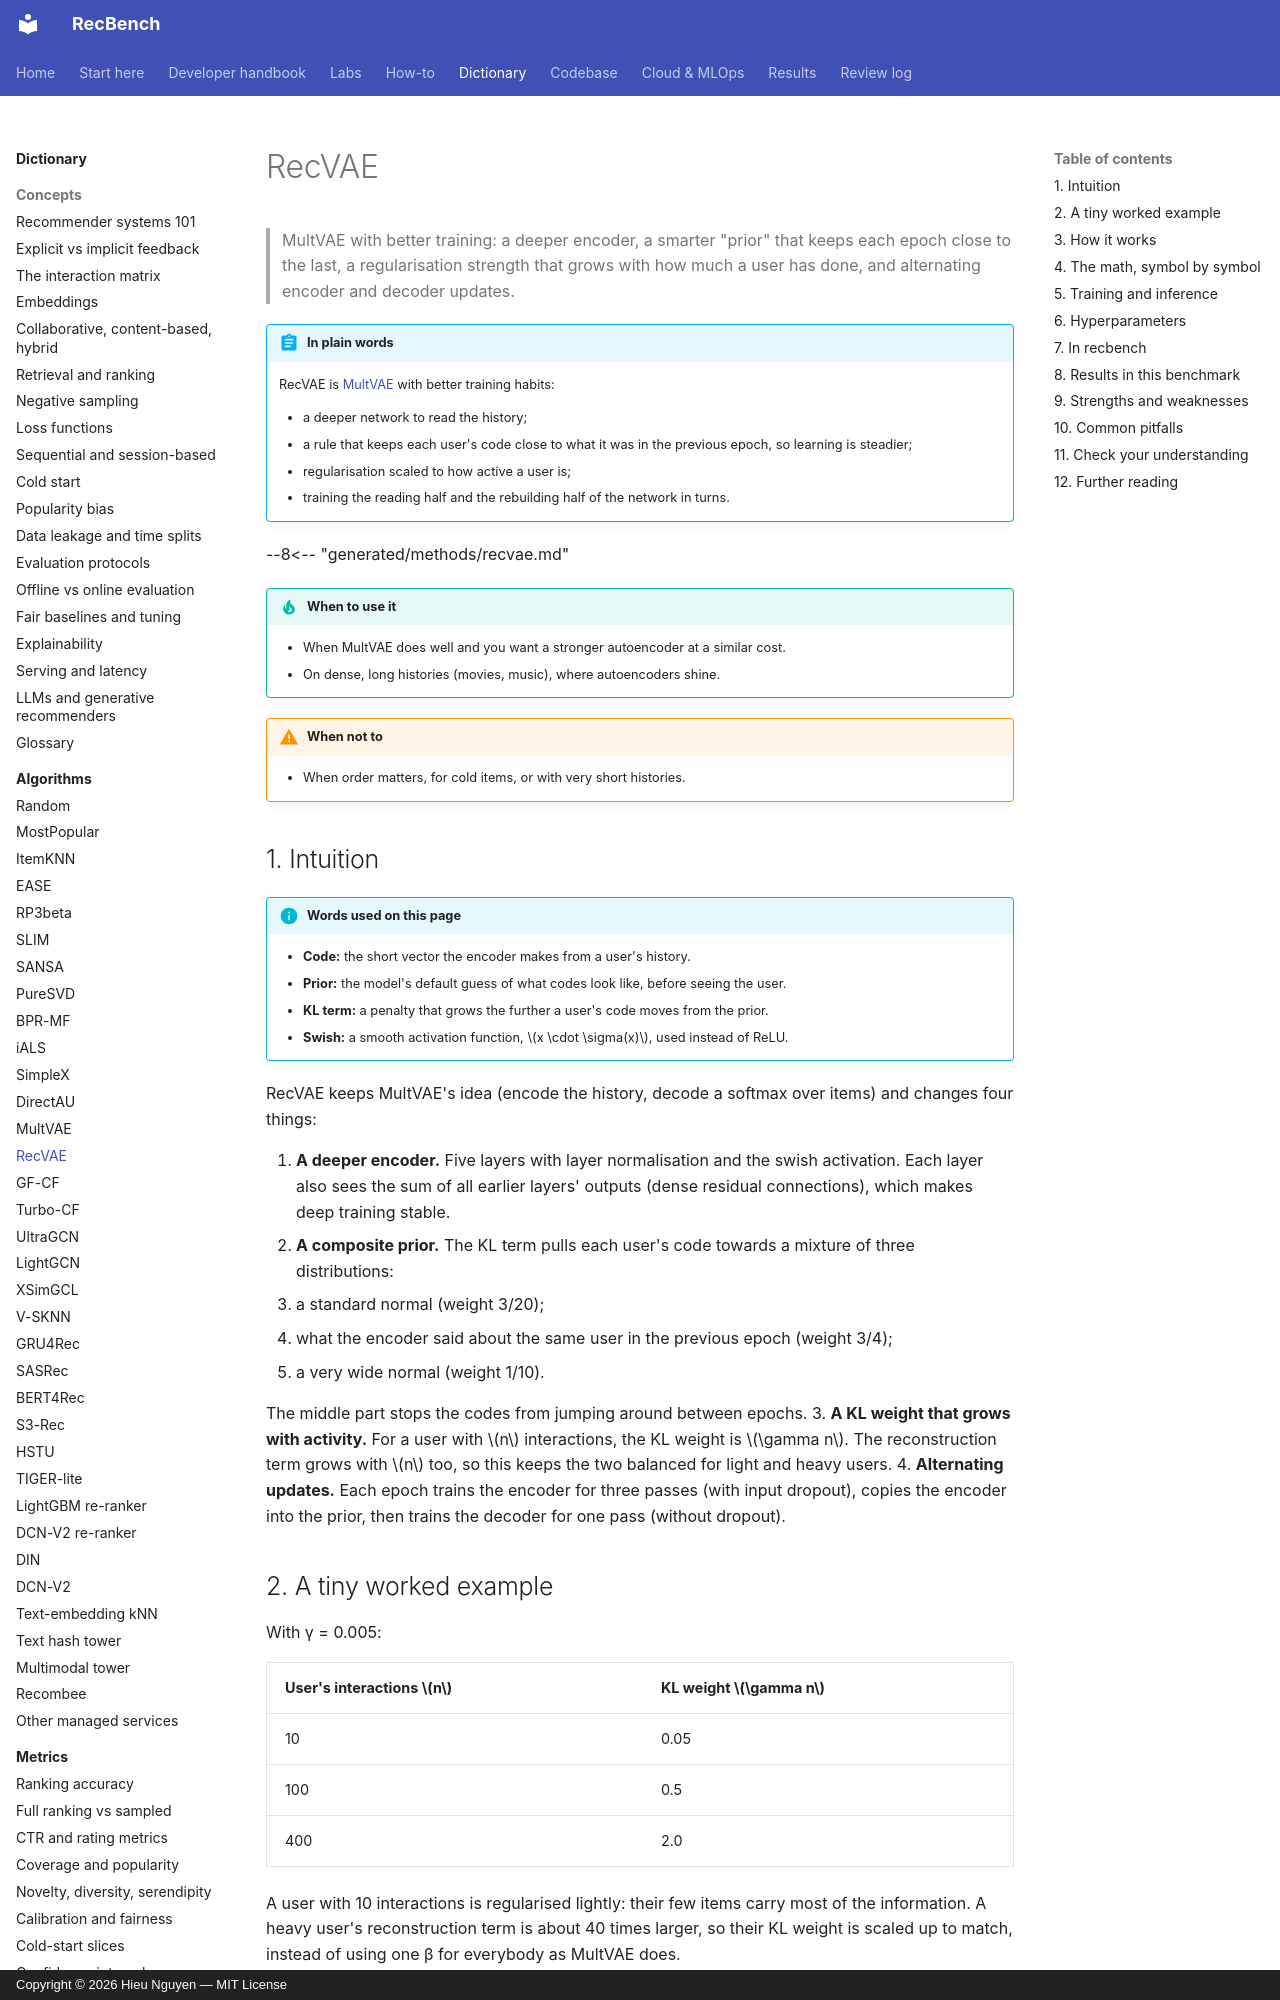

repository: trunghieu11/recbench · page: dictionary/algorithms/recvae/index.html · generator: mkdocs · copyright: Copyright © 2026 Hieu Nguyen — MIT License

# RecVAE

> MultVAE with better training: a deeper encoder, a smarter "prior" that keeps each epoch close to the last,
> a regularisation strength that grows with how much a user has done, and alternating encoder and decoder
> updates.

!!! abstract "In plain words"
    RecVAE is [MultVAE](multvae.md) with better training habits:

    - a deeper network to read the history;
    - a rule that keeps each user's code close to what it was in the previous epoch, so learning is steadier;
    - regularisation scaled to how active a user is;
    - training the reading half and the rebuilding half of the network in turns.

--8<-- "generated/methods/recvae.md"

!!! tip "When to use it"
    - When MultVAE does well and you want a stronger autoencoder at a similar cost.
    - On dense, long histories (movies, music), where autoencoders shine.

!!! warning "When not to"
    - When order matters, for cold items, or with very short histories.

## 1. Intuition

!!! info "Words used on this page"
    - **Code:** the short vector the encoder makes from a user's history.
    - **Prior:** the model's default guess of what codes look like, before seeing the user.
    - **KL term:** a penalty that grows the further a user's code moves from the prior.
    - **Swish:** a smooth activation function, $x \cdot \sigma(x)$, used instead of ReLU.

RecVAE keeps MultVAE's idea (encode the history, decode a softmax over items) and changes four things:

1. **A deeper encoder.** Five layers with layer normalisation and the swish activation. Each layer also sees
   the sum of all earlier layers' outputs (dense residual connections), which makes deep training stable.
2. **A composite prior.** The KL term pulls each user's code towards a mixture of three distributions:
   - a standard normal (weight 3/20);
   - what the encoder said about the same user in the previous epoch (weight 3/4);
   - a very wide normal (weight 1/10).

   The middle part stops the codes from jumping around between epochs.
3. **A KL weight that grows with activity.** For a user with $n$ interactions, the KL weight is $\gamma n$.
   The reconstruction term grows with $n$ too, so this keeps the two balanced for light and heavy users.
4. **Alternating updates.** Each epoch trains the encoder for three passes (with input dropout), copies the
   encoder into the prior, then trains the decoder for one pass (without dropout).
